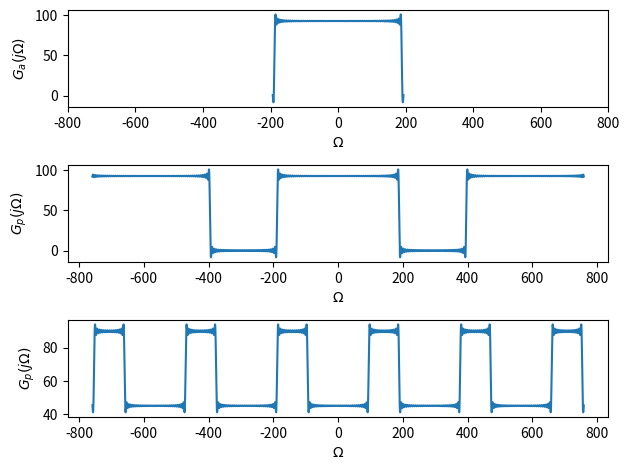

Recreate this plot in Python.
import numpy as np 
import matplotlib.pyplot as plt

pi = np.pi
#f_m is the highest frequency in the original analog signal 
f_m = 30
omega_m = 2*pi*f_m
#F_T=1/T
F_T = 3.1*f_m
time_index1 = -1
time_index2 = 1
# t is the range of time, in which the analog signal is considered (Thus the analog singal is limimted in time, but unlimited in frequency) 
t = np.arange(time_index1,time_index2+1/F_T,1/F_T)
#continuous angular frequency after DTFT
omega = np.arange(-omega_m-5,omega_m+5,0.05)
Gp = np.zeros(len(omega))
# analog signal (page 51) 
x = np.sin(omega_m *t)/(pi*t)
for index ,element in enumerate(omega): 
    y = np.dot(x,np.exp(-1j*element*t))
    Gp[index]=y

plt.subplot(3,1,1)
plt.plot(omega,Gp)
plt.title('')
plt.xlabel('$\Omega$')
plt.ylabel('$G_a(j\Omega)$')
plt.xlim(-800,800)
plt.subplot(3,1,2)
omega = np.arange(-4*omega_m-5,4*omega_m+5,0.05)
Gp = np.zeros(len(omega))
# analog signal  page 51 
x = np.sin(omega_m *t)/(pi*t)
for index ,element in enumerate(omega): 
    y = np.dot(x,np.exp(-1j*element*t))
    Gp[index]=y
plt.plot(omega,Gp)
plt.title('')
plt.xlabel('$\Omega$')
plt.ylabel('$G_p(j\Omega)$')

plt.subplot(3,1,3)
F_T = 1.5*f_m
t = np.arange(time_index1,time_index2+1/F_T,1/F_T)
omega = np.arange(-4*omega_m-5,4*omega_m+5,0.05)
Gp = np.zeros(len(omega))
# analog signal  page 51 
x = np.sin(omega_m *t)/(pi*t)
for index ,element in enumerate(omega): 
    y = np.dot(x,np.exp(-1j*element*t))
    Gp[index]=y

plt.plot(omega,Gp)
plt.xlabel('$\Omega$')
plt.ylabel('$G_p(j\Omega)$')

plt.tight_layout()
plt.show()